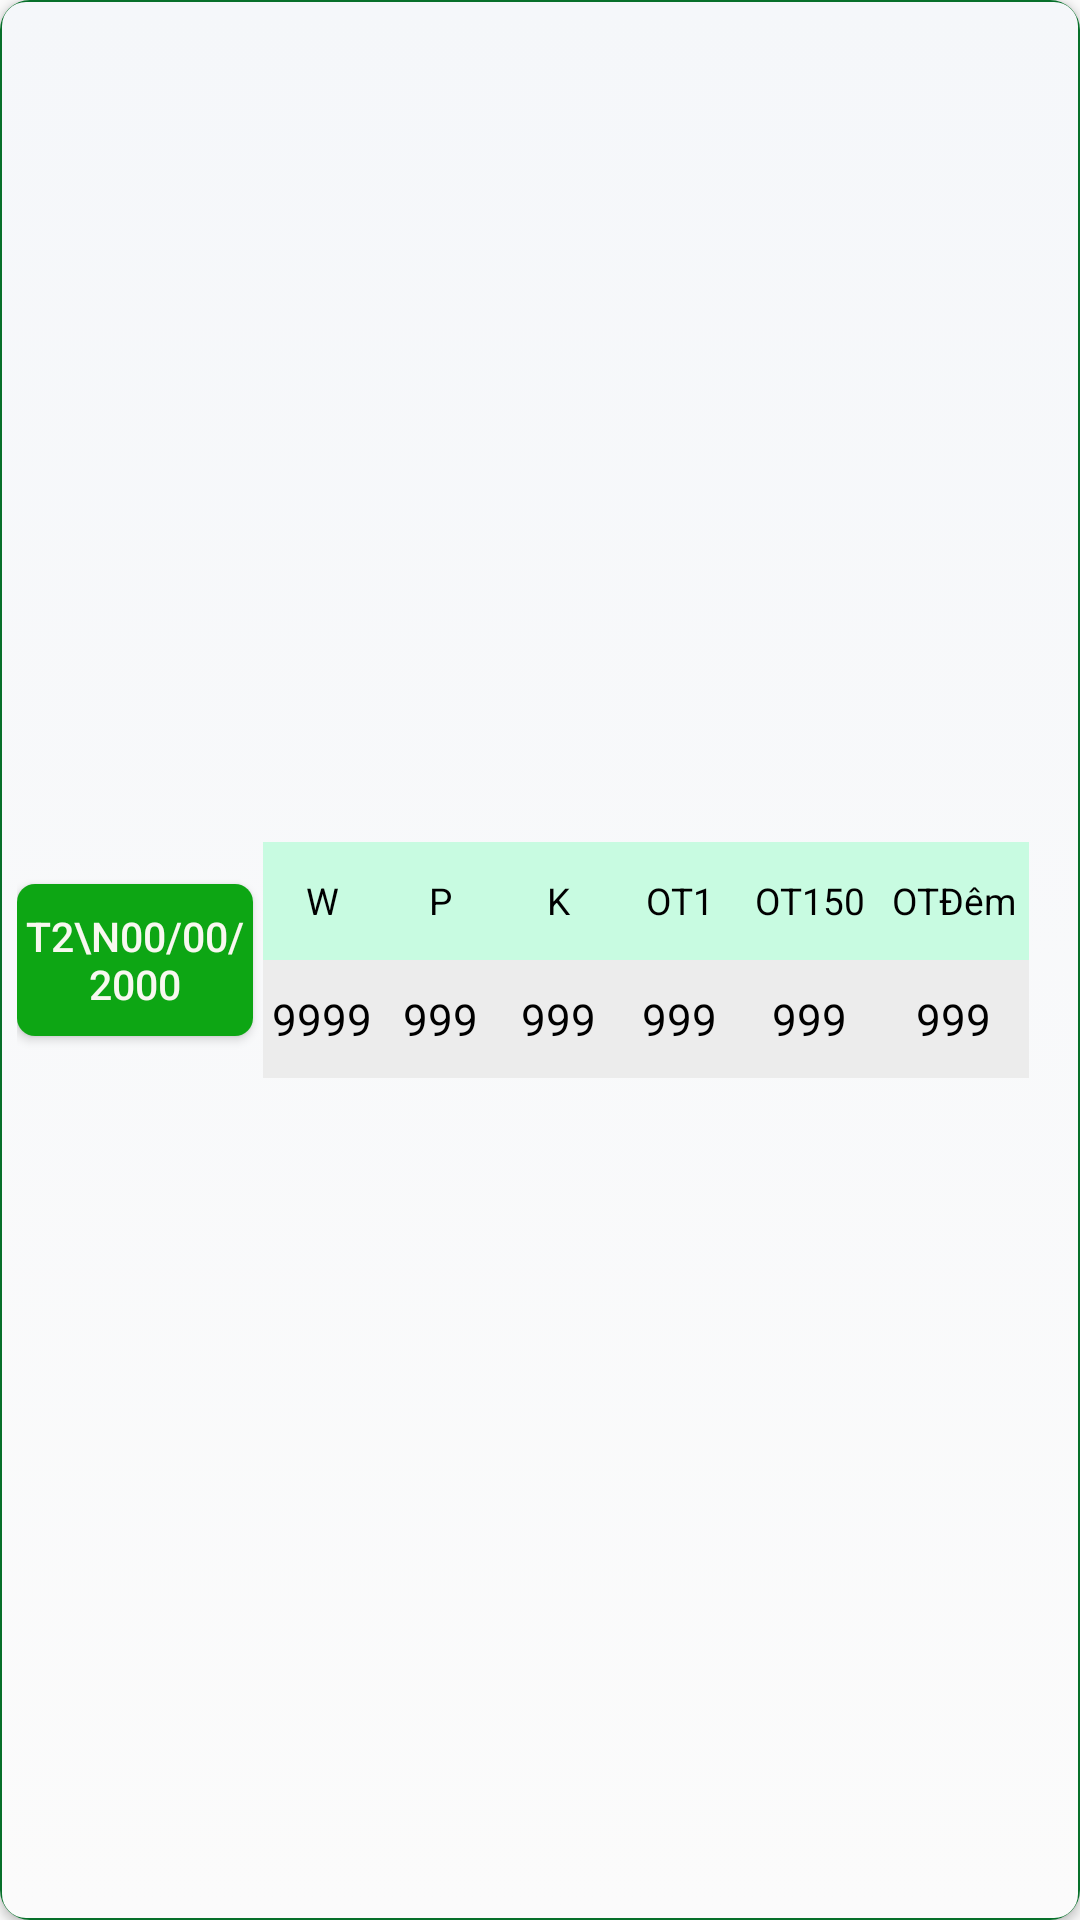

Layout XML and referenced resources for this Android screen:
<!-- AndroidManifest.xml: application theme AppTheme -->
<!-- res/layout/activity_itemdataworkingemployee.xml -->
<?xml version="1.0" encoding="utf-8"?>
<androidx.cardview.widget.CardView xmlns:android="http://schemas.android.com/apk/res/android"
    xmlns:app="http://schemas.android.com/apk/res-auto"
    android:id="@+id/Card_2"
    android:layout_width="match_parent"
    android:layout_height="@dimen/heith_Item_workingemployee"
    android:layout_marginTop="@dimen/Margin_padding5"
    app:cardCornerRadius="10dp">

    <RelativeLayout
        android:background="@drawable/backgroud_home"
        android:layout_width="match_parent"
        android:layout_height="match_parent"
        android:padding="@dimen/Margin_padding5">

        <LinearLayout
            android:layout_width="match_parent"
            android:layout_height="match_parent"
            android:layout_centerVertical="true"
            android:orientation="vertical">;

            <GridLayout
                android:id="@+id/employee"
                android:layout_width="match_parent"
                android:layout_height="match_parent"
                android:columnCount="2"
                android:rowCount="1">

                <Button
                    android:id="@+id/dateworkingE"
                    android:layout_width="@dimen/width_button_date_Item_workingemployee"
                    android:layout_height="@dimen/Margin_padding45"
                    android:layout_gravity="center_vertical"
                    android:layout_marginRight="@dimen/Margin_padding3"
                    android:background="@drawable/textboxaccount"
                    android:text="T2\n00/00/2000"
                    android:textColor="@color/mautrang"
                    android:textSize="@dimen/TextSize12"></Button>

                <GridLayout
                    android:layout_width="@dimen/width_group_employee_Item_workingemployee"
                    android:layout_height="wrap_content"
                    android:layout_gravity="center_vertical"
                    android:alignmentMode="alignMargins"
                    android:columnCount="6"
                    android:rowCount="2">

                    <TextView
                        android:layout_width="@dimen/Margin_padding35"
                        android:layout_height="@dimen/Margin_padding35"
                        android:background="#C8FBE1"
                        android:gravity="center"
                        android:text="W"
                        android:textColor="@color/mauxanh"
                        android:textSize="@dimen/TextSize11"></TextView>

                    <TextView
                        android:layout_width="@dimen/Margin_padding35"
                        android:layout_height="@dimen/Margin_padding35"
                        android:background="#C8FBE1"
                        android:gravity="center"
                        android:text="P"
                        android:textColor="@color/mauxanh"
                        android:textSize="@dimen/TextSize11"></TextView>

                    <TextView
                        android:layout_width="@dimen/Margin_padding35"
                        android:layout_height="@dimen/Margin_padding35"
                        android:background="#C8FBE1"
                        android:gravity="center"
                        android:text="K"
                        android:textColor="@color/mauxanh"
                        android:textSize="@dimen/TextSize11"></TextView>

                    <TextView
                        android:layout_width="@dimen/Margin_padding37"
                        android:layout_height="@dimen/Margin_padding35"
                        android:background="#C8FBE1"
                        android:gravity="center"
                        android:text="OT1"
                        android:textColor="@color/mauxanh"
                        android:textSize="@dimen/TextSize11"></TextView>

                    <TextView
                        android:layout_width="@dimen/Margin_padding40"
                        android:layout_height="@dimen/Margin_padding35"
                        android:background="#C8FBE1"
                        android:gravity="center"
                        android:text="OT150"
                        android:textColor="@color/mauxanh"
                        android:textSize="@dimen/TextSize11"></TextView>

                    <TextView
                        android:layout_width="@dimen/Margin_padding45"
                        android:layout_height="@dimen/Margin_padding35"
                        android:background="#C8FBE1"
                        android:gravity="center"
                        android:text="OTĐêm"
                        android:textColor="@color/mauxanh"
                        android:textSize="@dimen/TextSize11"></TextView>

                    <TextView
                        android:id="@+id/timework"
                        android:layout_width="@dimen/Margin_padding35"
                        android:layout_height="@dimen/Margin_padding35"
                        android:background="#ECECEC"
                        android:gravity="center"
                        android:text="9999"
                        android:textColor="@color/mauxanh"
                        android:textSize="@dimen/TextSize13"></TextView>

                    <TextView
                        android:id="@+id/timeleaveP"
                        android:layout_width="@dimen/Margin_padding35"
                        android:layout_height="@dimen/Margin_padding35"
                        android:background="#ECECEC"
                        android:gravity="center"
                        android:text="999"
                        android:textColor="@color/mauxanh"
                        android:textSize="@dimen/TextSize13"></TextView>

                    <TextView
                        android:id="@+id/timeleaveN"
                        android:layout_width="@dimen/Margin_padding35"
                        android:layout_height="@dimen/Margin_padding35"
                        android:background="#ECECEC"
                        android:gravity="center"
                        android:text="999"
                        android:textColor="@color/mauxanh"
                        android:textSize="@dimen/TextSize13"></TextView>

                    <TextView
                        android:id="@+id/timeOT1"
                        android:layout_width="@dimen/Margin_padding37"
                        android:layout_height="@dimen/Margin_padding35"
                        android:background="#ECECEC"
                        android:gravity="center"
                        android:text="999"
                        android:textColor="@color/mauxanh"
                        android:textSize="@dimen/TextSize13"></TextView>

                    <TextView
                        android:id="@+id/timeOT150"
                        android:layout_width="@dimen/Margin_padding40"
                        android:layout_height="@dimen/Margin_padding35"
                        android:background="#ECECEC"
                        android:gravity="center"
                        android:text="999"
                        android:textColor="@color/mauxanh"
                        android:textSize="@dimen/TextSize13"></TextView>

                    <TextView
                        android:id="@+id/timeOTNight"
                        android:layout_width="@dimen/Margin_padding45"
                        android:layout_height="@dimen/Margin_padding35"
                        android:background="#ECECEC"
                        android:gravity="center"
                        android:text="999"
                        android:textColor="@color/mauxanh"
                        android:textSize="@dimen/TextSize13"></TextView>
                </GridLayout>
            </GridLayout>
        </LinearLayout>
    </RelativeLayout>
</androidx.cardview.widget.CardView>
<!-- resources referenced by this layout -->
<resources>
  <color name="mautrang">#F8F8F0</color>
  <color name="mauxanh">#000000</color>
  <dimen name="Margin_padding3">3dp</dimen>
  <dimen name="Margin_padding35">35dp</dimen>
  <dimen name="Margin_padding37">37dp</dimen>
  <dimen name="Margin_padding40">40dp</dimen>
  <dimen name="Margin_padding45">45dp</dimen>
  <dimen name="Margin_padding5">5dp</dimen>
  <dimen name="TextSize11">11sp</dimen>
  <dimen name="TextSize12">12sp</dimen>
  <dimen name="TextSize13">13sp</dimen>
  <dimen name="heith_Item_workingemployee">80dp</dimen>
  <dimen name="width_button_date_Item_workingemployee">70dp</dimen>
  <dimen name="width_group_employee_Item_workingemployee">235dp</dimen>
  <!-- drawable backgroud_home (drawable) -->
  <?xml version="1.0" encoding="utf-8"?>
  <selector xmlns:android="http://schemas.android.com/apk/res/android">
  <item android:state_pressed="false">
      <layer-list>
          <item>
              <shape>
                  <solid android:color="#07702A" />
                  <corners android:radius="8dp" />
              </shape>
          </item>
          <item android:bottom="2px"
              android:top="2px"
              android:right="2px"
              android:left="2px"
              >
              <shape>
                  <padding android:bottom="5dp" />
                  <gradient android:angle="270" android:endColor="#FBFBFB" android:startColor="#F5F7FA" />
                  <corners android:radius="8dp" />
                  <padding android:bottom="10dp" android:left="10dp" android:right="5dp" android:top="10dp" />
              </shape>
          </item>
      </layer-list>
  </item>
  
  <item android:state_pressed="true">
      <layer-list>
          <item>
              <shape>
                  <solid android:color="@color/menu" />
                  <corners android:radius="8dp" />
  
              </shape>
          </item>
          <item android:bottom="2px"
              android:top="2px"
              android:right="2px"
              android:left="2px">
              <shape>
                  <padding android:bottom="5dp" />
                  <gradient android:angle="270" android:endColor="@color/menu" android:startColor="@color/menu" />
                  <corners android:radius="8dp" />
                  <padding android:bottom="10dp" android:left="10dp" android:right="5dp" android:top="10dp" />
              </shape>
          </item>
      </layer-list>
  </item>
  </selector>
  <!-- drawable textboxaccount (drawable) -->
  <?xml version="1.0" encoding="utf-8"?>
  <shape xmlns:android="http://schemas.android.com/apk/res/android" android:shape="rectangle" >
      <corners
          android:radius="6dp"
          />
      <solid
          android:color="#0DA614"
          />
      <padding
          android:left="0dp"
          android:top="0dp"
          android:right="0dp"
          android:bottom="0dp"
          />
      <size
          android:width="270dp"
          android:height="60dp"
          />
      <size
          android:width="40dp"
          android:height="20dp"
          />
  </shape>
  <style name="AppTheme" parent="Theme.AppCompat.Light.NoActionBar">
          
          <item name="colorPrimary">@color/colorPrimary</item>
          <item name="colorPrimaryDark">@color/colorPrimaryDark</item>
          <item name="colorAccent">@color/colorAccent</item>
      </style>
  <color name="menu">#02BA3F</color>
  <color name="colorPrimary">#6200EE</color>
  <color name="colorPrimaryDark">#3700B3</color>
  <color name="colorAccent">#449D44</color>
</resources>
